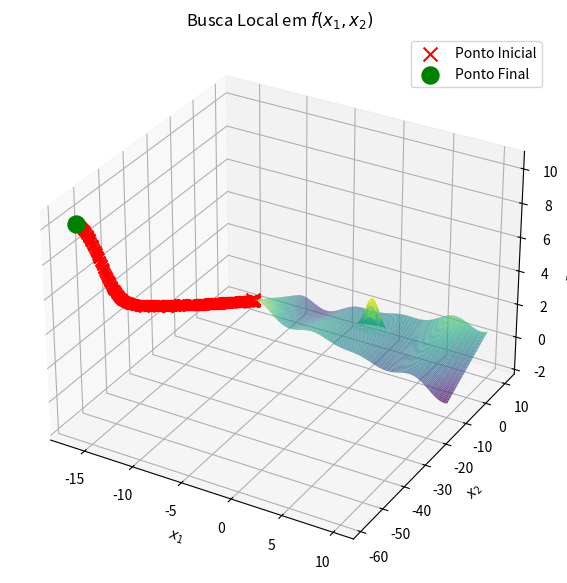

Source code (Python): (Note: this script raises an exception after producing the figure.)
import numpy as np
import matplotlib.pyplot as plt
from mpl_toolkits.mplot3d import Axes3D

# Função de perturbação para duas variáveis (x1 e x2)
def perturb(x, e):
    x1, x2 = x
    return (np.random.uniform(low=x1 - e, high=x1 + e), 
            np.random.uniform(low=x2 - e, high=x2 + e))

# Função f(x1, x2) = x1 * cos(x1) / 20 + 2 * e^(-(x1^2) - (x2 - 1)^2) + 0.01 * x1 * x2
def f(x):
    x1, x2 = x
    return (x1 * np.cos(x1) / 20) + 2 * np.exp(-(x1**2) - (x2 - 1)**2) + 0.01 * x1 * x2

# Eixos x1 e x2 para o gráfico da função
x1_axis = np.linspace(-10, 10, 100)
x2_axis = np.linspace(-10, 10, 100)
X1, X2 = np.meshgrid(x1_axis, x2_axis)
Z = f([X1, X2])

# Criando a figura e o gráfico 3D
fig = plt.figure(figsize=(10, 7))
ax = fig.add_subplot(111, projection='3d')

# Plotando a superfície da função
ax.plot_surface(X1, X2, Z, cmap='viridis', edgecolor='none', alpha=0.7)

# Ponto inicial
x_opt = (-10, -10)
f_opt = f(x_opt)

# Visualizando o ponto inicial no gráfico 3D
ax.scatter(*x_opt, f_opt, color='r', marker='x', s=100, label='Ponto Inicial')

# Parâmetros do algoritmo
e = 0.1  # Tamanho da perturbação
max_it = 1000  # Número máximo de iterações
max_viz = 100  # Número máximo de vizinhos testados por iteração
melhoria = True  # Controle para verificar se houve melhoria
i = 0  # Contador de iterações
valores = [f_opt]  # Lista para armazenar os valores ótimos

# Loop de busca local para maximização
while i < max_it and melhoria:
    melhoria = False
    for j in range(max_viz):
        # Gera um candidato perturbado
        x_cand = perturb(x_opt, e)
        f_cand = f(x_cand)
        
        # Queremos maximizar, então aceitamos se f_cand > f_opt
        if f_cand > f_opt:
            x_opt = x_cand
            f_opt = f_cand
            valores.append(f_opt)
            melhoria = True
            
            # Visualizando o novo ponto durante o processo de busca
            ax.scatter(*x_opt, f_opt, color='r', marker='x', s=50)
            break
    i += 1

# Destacar o ponto final encontrado no gráfico 3D
ax.scatter(*x_opt, f_opt, color='g', marker='o', s=150, label='Ponto Final')

# Adicionando rótulos
ax.set_title('Busca Local em $f(x_1, x_2)$')
ax.set_xlabel('$x_1$')
ax.set_ylabel('$x_2$')
ax.set_zlabel('$f(x_1, x_2)$')
ax.legend()

plt.show()

# Gráfico de convergência
plt.plot(valores)
plt.xlabel('Iterações')
plt.ylabel('f(x1, x2)')
plt.title('Convergência de f(x1, x2)')
plt.show()
